Image classification data set "DE_6205_2HP" (laexl/love-xyellow-lemon- on GitHub). Class labels (10): normal, ball14, ball21, ball7, inner14, inner21, inner7, outer14, outer21, outer7.

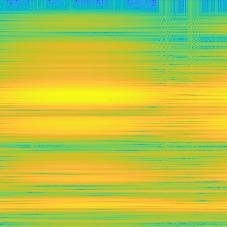
Label: outer21

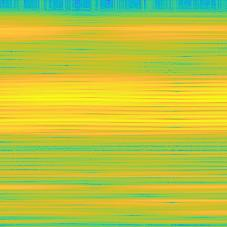
Label: outer7

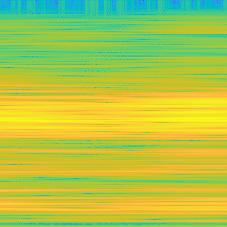
Label: inner21

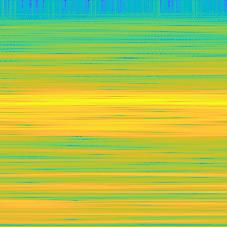
Label: ball7

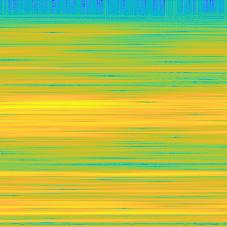
Label: ball14

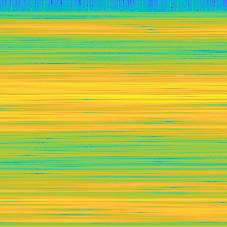
Label: outer14
